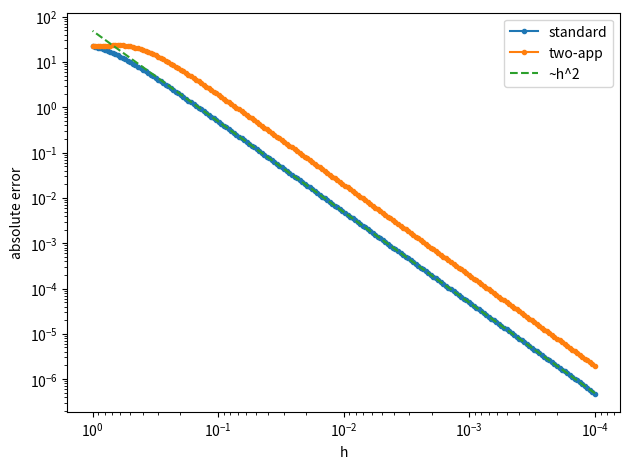

The matplotlib source for this figure:
import numpy as np
import matplotlib.pyplot as plt

def u(x):
    return np.sin(5*x)

def uxx_exact(x):
    return -25*np.sin(5*x)

x0 = 1.5
exact = uxx_exact(x0)

hs = np.logspace(-4, 0, 200)
err_std = []
err_two = []

u0 = u(x0)

for h in hs:
    up  = u(x0 + h)
    um  = u(x0 - h)
    up2 = u(x0 + 2*h)
    um2 = u(x0 - 2*h)

    approx_std = (up - 2*u0 + um) / (h*h)
    approx_two = (up2 - 2*u0 + um2) / (4*h*h)

    err_std.append(abs(approx_std - exact))
    err_two.append(abs(approx_two - exact))

err_std = np.array(err_std)
err_two = np.array(err_two)

plt.figure()
plt.loglog(hs, err_std, "o-", markersize=3, label="standard")
plt.loglog(hs, err_two, "o-", markersize=3, label="two-app")

mid = len(hs)//2
C = err_std[mid] / (hs[mid]**2)
plt.loglog(hs, C*hs**2, "--", label="~h^2")

plt.gca().invert_xaxis()
plt.xlabel("h")
plt.ylabel("absolute error")
plt.legend()
plt.tight_layout()
plt.savefig("exercise1d_errors.png", dpi=300)
plt.show()